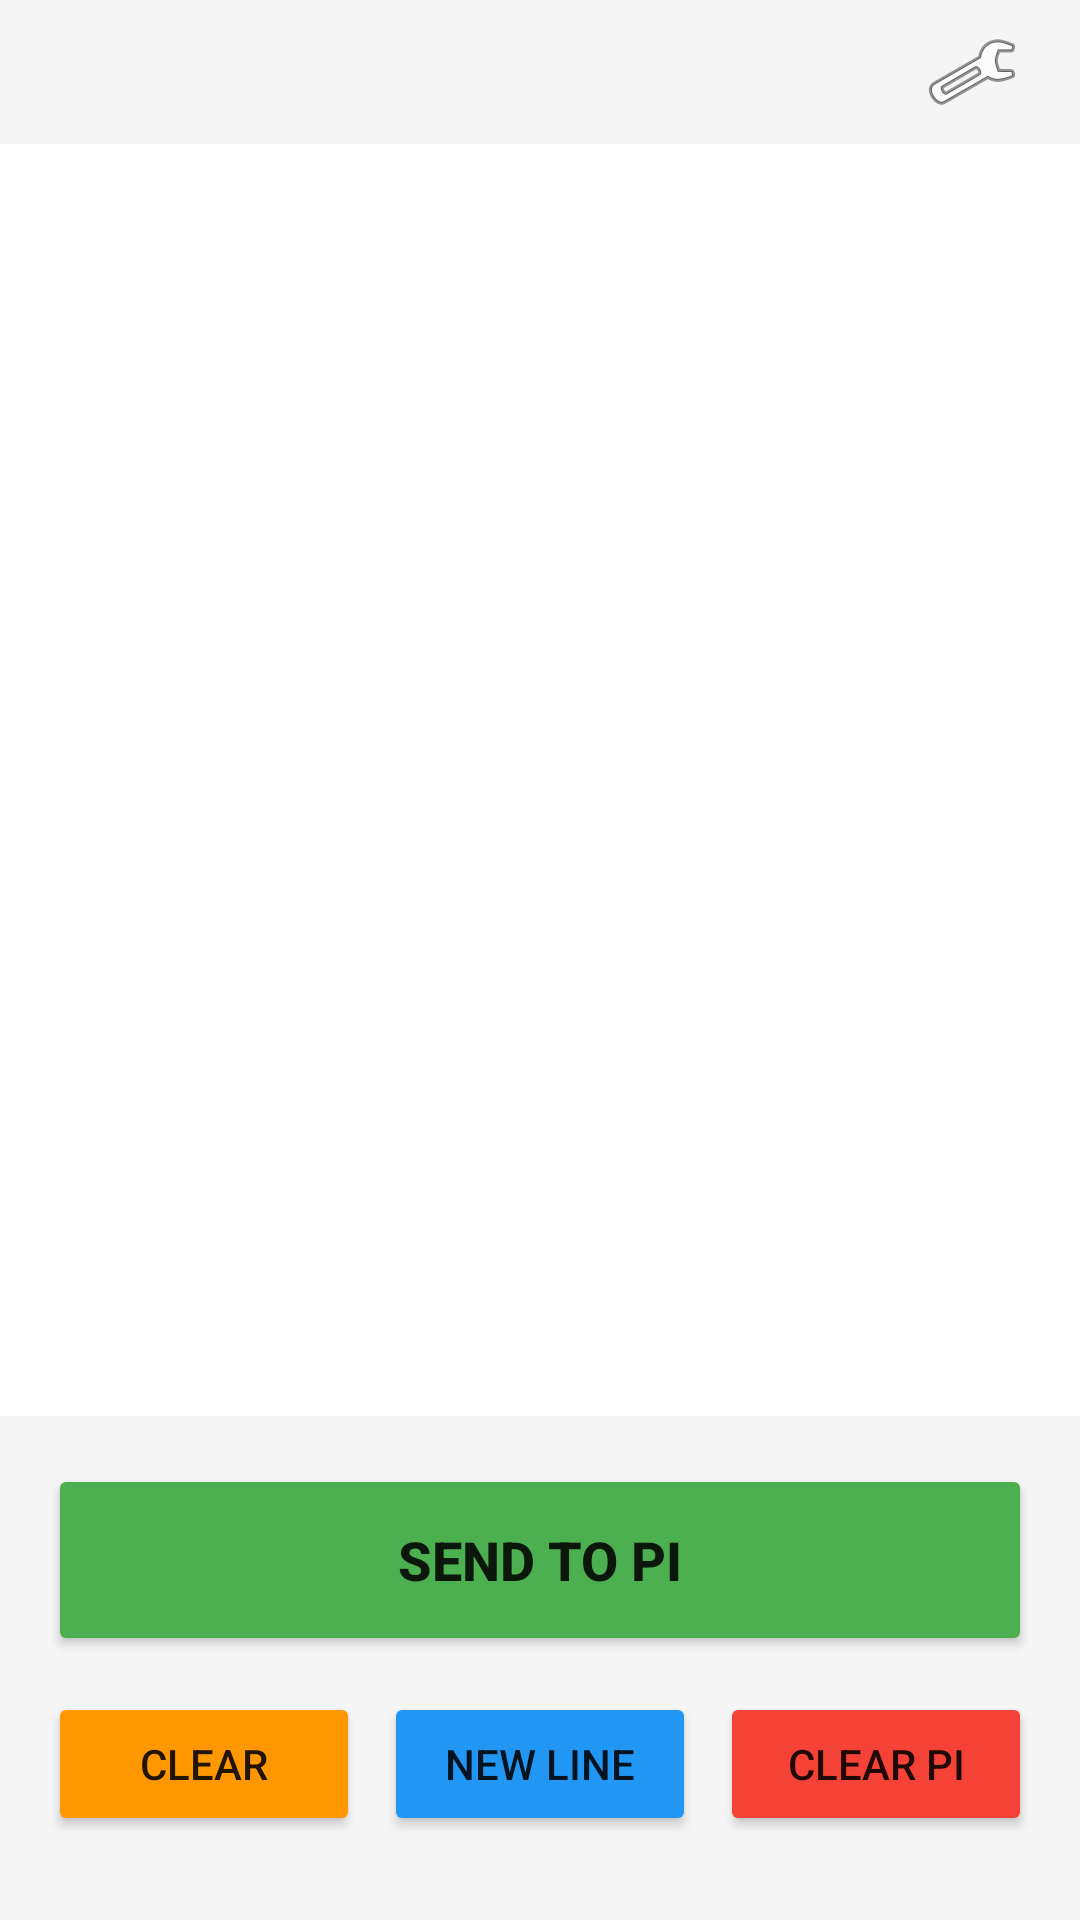

Here is an Android app screen rendered from its layout file. Give the layout XML and the strings, colors and styles it references.
<!-- AndroidManifest.xml: application theme Theme.SPenNotes -->
<!-- res/layout/activity_main.xml -->
<?xml version="1.0" encoding="utf-8"?>
<LinearLayout xmlns:android="http://schemas.android.com/apk/res/android"
    android:layout_width="match_parent"
    android:layout_height="match_parent"
    android:orientation="vertical"
    android:fitsSystemWindows="true">

    
    <LinearLayout
        android:layout_width="match_parent"
        android:layout_height="48dp"
        android:orientation="horizontal"
        android:gravity="center_vertical|end"
        android:background="#F5F5F5"
        android:paddingEnd="12dp"
        android:paddingStart="12dp">

        <ImageButton
            android:id="@+id/settings_button"
            android:layout_width="48dp"
            android:layout_height="48dp"
            android:src="@android:drawable/ic_menu_preferences"
            android:background="?attr/selectableItemBackgroundBorderless"
            android:contentDescription="Settings"
            android:scaleType="centerInside"
            android:padding="8dp" />
    </LinearLayout>

    <FrameLayout
        android:id="@+id/drawing_container"
        android:layout_width="match_parent"
        android:layout_height="0dp"
        android:layout_weight="1"
        android:background="#FFFFFF"/>

    
    <LinearLayout
        android:layout_width="match_parent"
        android:layout_height="wrap_content"
        android:orientation="vertical"
        android:padding="16dp"
        android:background="#F5F5F5">

        <Button
            android:id="@+id/send_button"
            android:layout_width="match_parent"
            android:layout_height="64dp"
            android:text="Send to Pi"
            android:textSize="18sp"
            android:textStyle="bold"
            android:backgroundTint="#4CAF50"/>

        
        <LinearLayout
            android:layout_width="match_parent"
            android:layout_height="wrap_content"
            android:orientation="horizontal"
            android:layout_marginTop="12dp">

            <Button
                android:id="@+id/clear_button"
                android:layout_width="0dp"
                android:layout_height="48dp"
                android:layout_weight="1"
                android:layout_marginEnd="4dp"
                android:text="Clear"
                android:backgroundTint="#FF9800"/>

            <Button
                android:id="@+id/newline_button"
                android:layout_width="0dp"
                android:layout_height="48dp"
                android:layout_weight="1"
                android:layout_marginStart="4dp"
                android:layout_marginEnd="4dp"
                android:text="New Line"
                android:backgroundTint="#2196F3"/>

            <Button
                android:id="@+id/clear_screen_button"
                android:layout_width="0dp"
                android:layout_height="48dp"
                android:layout_weight="1"
                android:layout_marginStart="4dp"
                android:text="Clear Pi"
                android:backgroundTint="#F44336"/>
        </LinearLayout>

        
        <LinearLayout
            android:id="@+id/server_switcher"
            android:layout_width="match_parent"
            android:layout_height="wrap_content"
            android:orientation="horizontal"
            android:layout_marginTop="12dp"
            android:gravity="center" />
    </LinearLayout>

</LinearLayout>
<!-- resources referenced by this layout -->
<resources>
  <style name="Theme.SPenNotes" parent="Theme.MaterialComponents.Light.NoActionBar" />
</resources>
